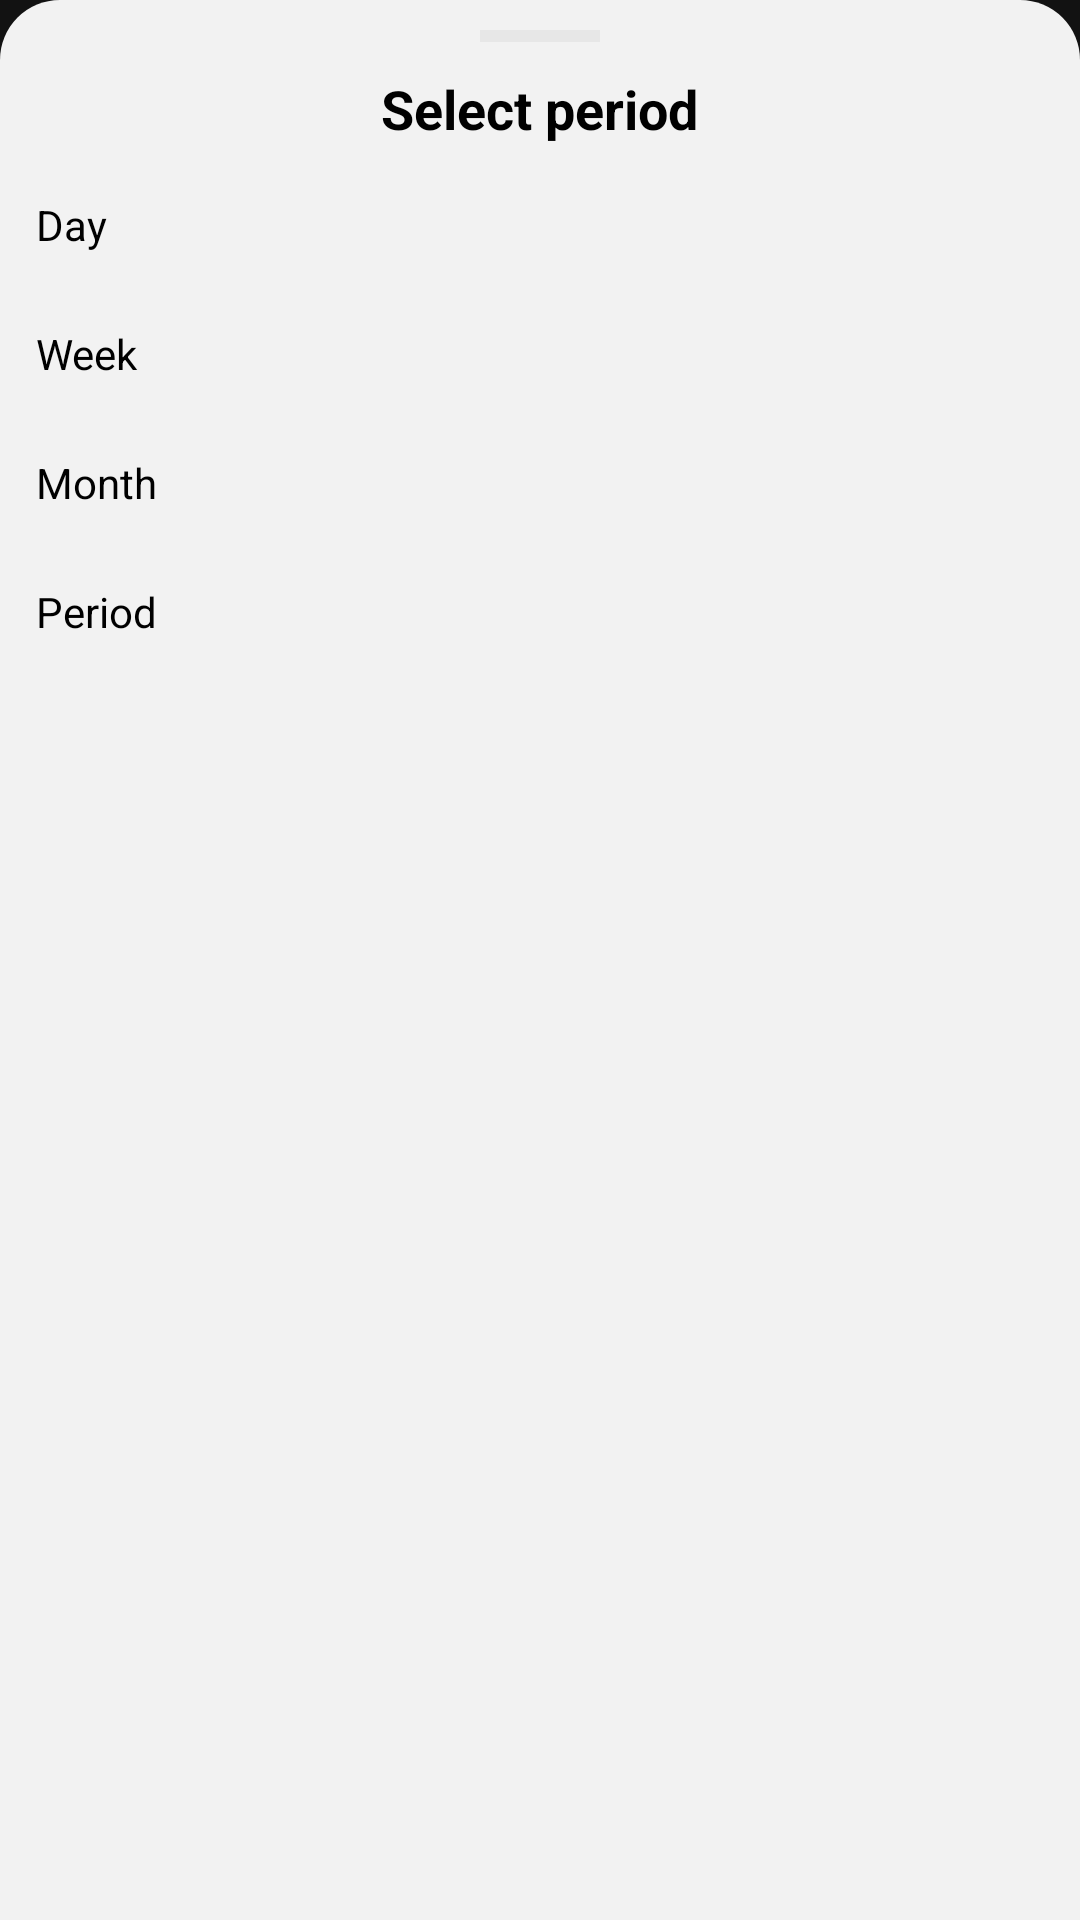

Here is an Android app screen rendered from its layout file. Give the layout XML and the strings, colors and styles it references.
<!-- AndroidManifest.xml: application theme Theme.YourApp -->
<!-- res/layout/dialog_select_period.xml -->
<?xml version="1.0" encoding="utf-8"?>
<LinearLayout xmlns:android="http://schemas.android.com/apk/res/android"
    xmlns:app="http://schemas.android.com/apk/res-auto"
    android:id="@+id/rootLayout"
    android:layout_width="match_parent"
    android:layout_height="wrap_content"
    android:orientation="vertical"
    android:background="@drawable/bg_bottom_sheet"
    android:fitsSystemWindows="true"
    android:paddingBottom="10dp">

    
    <View
        android:layout_width="40dp"
        android:layout_height="4dp"
        android:layout_gravity="center"
        android:background="#E7E7E7"
        android:layout_marginTop="10dp"
        android:layout_marginBottom="10dp" />

    
    <TextView
        android:id="@+id/title"
        android:layout_width="wrap_content"
        android:layout_height="wrap_content"
        android:layout_gravity="center"
        android:text="Select period"
        android:textColor="?attr/customTextColor"
        android:textSize="18sp"
        android:textStyle="bold"
        android:paddingBottom="5dp" />

    
    <LinearLayout
        android:id="@+id/periodOptionsContainer"
        android:layout_width="match_parent"
        android:layout_height="wrap_content"
        android:orientation="vertical">

        <TextView
            android:id="@+id/dayOption"
            android:layout_width="match_parent"
            android:layout_height="wrap_content"
            android:text="Day"
            android:padding="12dp"
            android:textColor="?attr/customTextColor"
            android:background="?android:selectableItemBackground" />

        <TextView
            android:id="@+id/weekOption"
            android:layout_width="match_parent"
            android:layout_height="wrap_content"
            android:textColor="?attr/customTextColor"
            android:text="Week"
            android:padding="12dp"
            android:background="?android:selectableItemBackground" />

        <TextView
            android:id="@+id/monthOption"
            android:layout_width="match_parent"
            android:layout_height="wrap_content"
            android:text="Month"
            android:textColor="?attr/customTextColor"
            android:padding="12dp"
            android:background="?android:selectableItemBackground" />

        <TextView
            android:id="@+id/periodOption"
            android:layout_width="match_parent"
            android:layout_height="wrap_content"
            android:text="Period"
            android:textColor="?attr/customTextColor"
            android:padding="12dp"
            android:background="?android:selectableItemBackground" />
    </LinearLayout>

    
    <LinearLayout
        android:id="@+id/calendarContainer"
        android:layout_width="match_parent"
        android:layout_height="wrap_content"
        android:orientation="vertical"
        android:visibility="gone"
        android:padding="16dp">

        <TextView
            android:id="@+id/dateRangeLabel"
            android:layout_width="wrap_content"
            android:layout_height="wrap_content"
            android:text="Select Date"
            android:textSize="16sp"
            android:textColor="?attr/customTextColor"
            android:textStyle="bold"
            android:layout_gravity="center"
             />

        <CalendarView
            android:id="@+id/calendarView"
            android:layout_width="match_parent"
            android:layout_height="wrap_content"
            android:layout_marginBottom="16dp" />

        <Button
            android:id="@+id/btnNext"
            android:layout_width="match_parent"
            android:layout_height="wrap_content"
            android:text="Next"
            android:backgroundTint="?attr/colorPrimary"
            android:textColor="@android:color/white"
            android:textAllCaps="false"
            android:layout_marginBottom="5dp" />
    </LinearLayout>

</LinearLayout>
<!-- resources referenced by this layout -->
<resources>
  <!-- drawable bg_bottom_sheet (drawable) -->
  <shape xmlns:android="http://schemas.android.com/apk/res/android">
      <solid android:color="?attr/cardBackgroundColor2" />
      <corners
          android:topLeftRadius="20dp"
          android:topRightRadius="20dp"
          android:bottomLeftRadius="0dp"
          android:bottomRightRadius="0dp" />
  </shape>
  <style name="Theme.YourApp" parent="Theme.MaterialComponents.DayNight.NoActionBar">
          <item name="android:windowIsTranslucent">true</item>
  
          
          <item name="colorPrimary">#90CAF9</item>
          <item name="colorPrimaryVariant">#1976D2</item>
          <item name="colorOnPrimary">#000000</item>
  
          
          <item name="android:colorBackground">#121212</item>
          <item name="colorOnBackground">#FFFFFF</item>
          <item name="colorSurface">#1E1E1E</item>
          <item name="colorOnSurface">#FFFFFF</item>
  
          
          <item name="colorControlNormal">#90CAF9</item>
          <item name="colorControlActivated">#90CAF9</item>
          <item name="android:textColor">#FFFFFF</item>
  
          
  
  
          <item name="cardBackgroundColor2">#F2F2F2</item>
  
          <item name="cardBackgroundColor4">#F1EFF1</item>
  
  
          <item name="customTextColor2">#000000</item>
          <item name="customTextColor3">#000000</item>
          <item name="customTextColor4">#746F6F</item>
          <item name="customTextColor5">#746F6F</item>
  
          <item name="customButtonColor">@color/white</item>
          <item name="customButtonColor2">#CCDEF8</item>
          <item name="customButtonColor3">#1d334a</item>
  
  
  
          <item name="customSelector">#E3E2EB</item>
  
  
          <item name="btn">#205080</item>
          <item name="msg">#E2E2E2</item>
          <item name="as">#E2E2E2</item>
          <item name="nev">#E8E6E6</item>
          <item name="mob">#1E4774</item>
          <item name="nevs">#1E4774</item>
  
  
  //home page----------------------------------------
          <item name="tu">#779f2d</item>
          <item name="wd">#2196F3</item>
          <item name="customIconTint">#000000</item>
          <item name="customTextColor">#000000</item>
          <item name="cardBackgroundColor">#EEEFF1</item>
          <item name="cardBackgroundColor3">#D8D8D8</item>
          <item name="pg">#E4E2E4</item>
  
  
          ///notification new fragment--------------------
          <item name="ncardBackgroundColor">#FFFFFF</item>
  
  
  
  
  
  
      </style>
  <color name="white">#FFFFFFFF</color>
</resources>
